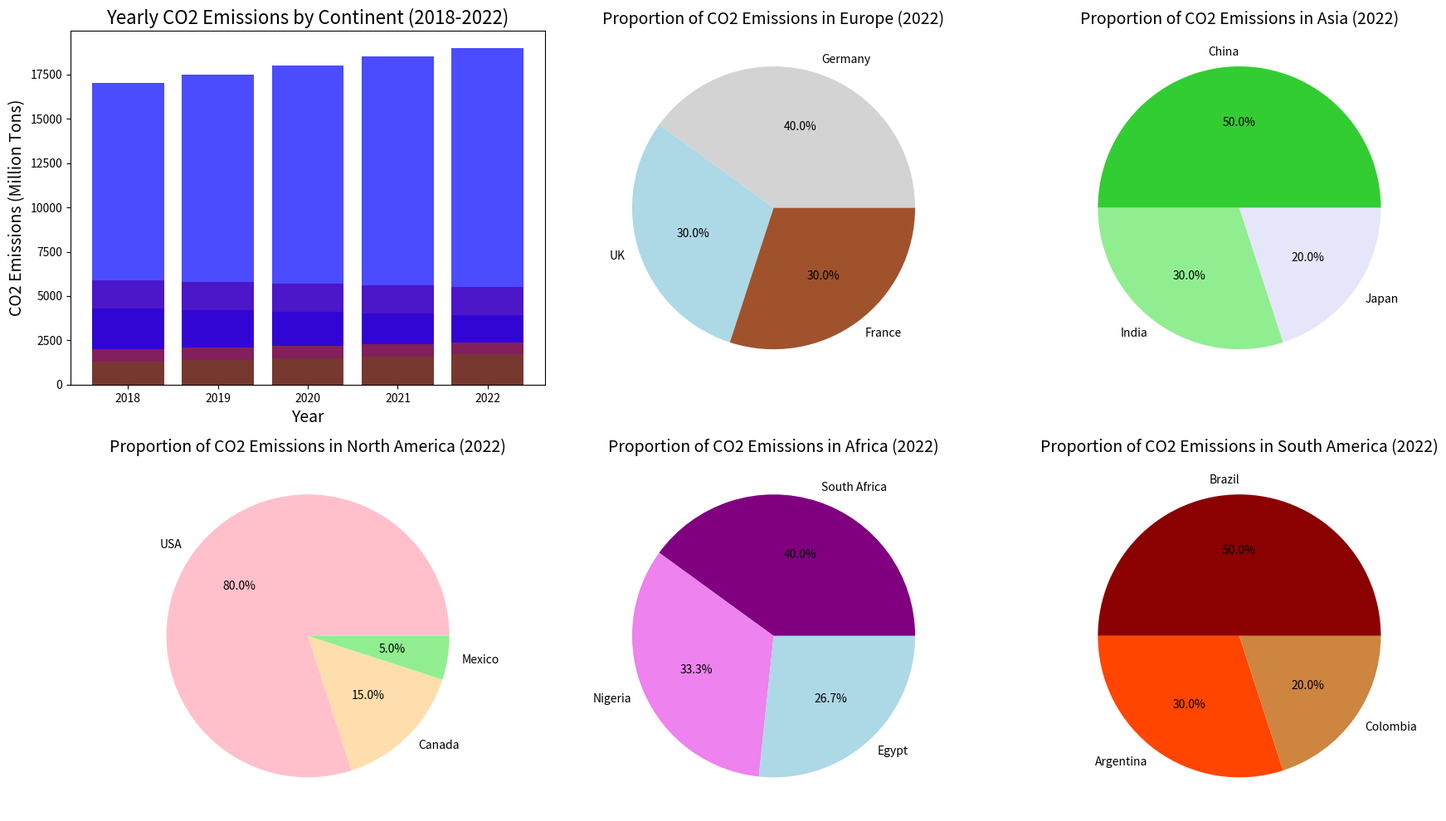

The matplotlib source for this figure:
import matplotlib.pyplot as plt

years = ['2018', '2019', '2020', '2021', '2022']
emissions_na = [5900, 5800, 5700, 5600, 5500]
emissions_eu = [4300, 4200, 4100, 4000, 3900]
emissions_as = [17000, 17500, 18000, 18500, 19000]
emissions_af = [1300, 1400, 1500, 1600, 1700]
emissions_sa = [2000, 2100, 2200, 2300, 2400]

countries_na = ['USA', 'Canada', 'Mexico']
proportion_na = [80, 15, 5]

countries_eu = ['Germany', 'UK', 'France']
proportion_eu = [40, 30, 30]

countries_as = ['China', 'India', 'Japan']
proportion_as = [50, 30, 20]

countries_af = ['South Africa', 'Nigeria', 'Egypt']
proportion_af = [30, 25, 20]

countries_sa = ['Brazil', 'Argentina', 'Colombia']
proportion_sa = [50, 30, 20]

fig, axs = plt.subplots(nrows=2, ncols=3, figsize=(18, 10))

axs[0, 0].bar(years, emissions_na, color='red', alpha=0.7)
axs[0, 0].bar(years, emissions_eu, color='purple', alpha=0.7)
axs[0, 0].bar(years, emissions_as, color='blue', alpha=0.7)
axs[0, 0].bar(years, emissions_af, color='green', alpha=0.7)
axs[0, 0].bar(years, emissions_sa, color='brown', alpha=0.7)
axs[0, 0].set_title('Yearly CO2 Emissions by Continent (2018-2022)', fontsize=16)
axs[0, 0].set_xlabel('Year', fontsize=14)
axs[0, 0].set_ylabel('CO2 Emissions (Million Tons)', fontsize=14)

axs[1, 0].pie(proportion_na, labels=countries_na, autopct='%1.1f%%', colors=['pink', 'navajowhite', 'lightgreen'])
axs[1, 0].set_title('Proportion of CO2 Emissions in North America (2022)', fontsize=14)

axs[0, 1].pie(proportion_eu, labels=countries_eu, autopct='%1.1f%%', colors=['lightgrey', 'lightblue', 'sienna'])
axs[0, 1].set_title('Proportion of CO2 Emissions in Europe (2022)', fontsize=14)

axs[0, 2].pie(proportion_as, labels=countries_as, autopct='%1.1f%%', colors=['limegreen', 'lightgreen', 'lavender'])
axs[0, 2].set_title('Proportion of CO2 Emissions in Asia (2022)', fontsize=14)

axs[1, 1].pie(proportion_af, labels=countries_af, autopct='%1.1f%%', colors=['purple', 'violet', 'lightblue'])
axs[1, 1].set_title('Proportion of CO2 Emissions in Africa (2022)', fontsize=14)

axs[1, 2].pie(proportion_sa, labels=countries_sa, autopct='%1.1f%%', colors=['darkred', 'orangered', 'peru'])
axs[1, 2].set_title('Proportion of CO2 Emissions in South America (2022)', fontsize=14)

plt.tight_layout()
plt.show()
